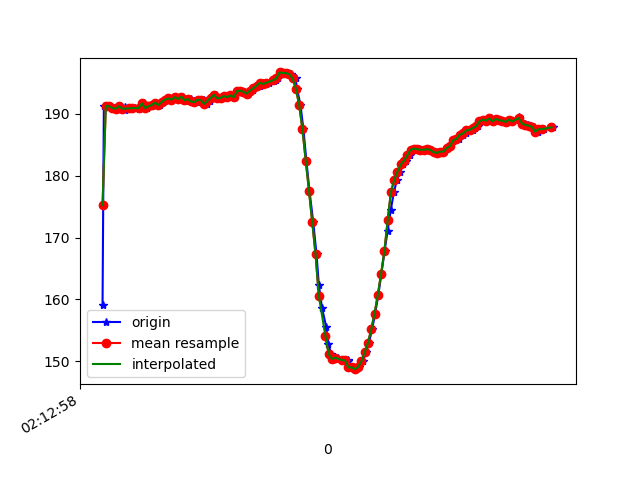

The data file committed next to this chart (first rows):
1617847978780, 543622398840070, 159.17969, -242.1875, -57.32422
1617847978788, 543622417915885, 191.3, -267.5, -78.42
1617847978804, 543622436961178, 191.3, -267.5, -77.83
1617847978826, 543622456006472, 191.2, -267.4, -77.44
1617847978849, 543622475051766, 190.9, -267.3, -78.42
1617847978861, 543622494219144, 190.8, -266.9, -77.83
1617847978880, 543622513325481, 191.2, -267.4, -78.03
1617847978916, 543622532553902, 191, -267.6, -78.52
1617847978918, 543622551599196, 190.6, -268.2, -77.73
1617847978943, 543622570919181, 190.8, -267.4, -77.15
1617847978959, 543622589842389, 190.9, -267.2, -76.66
1617847978977, 543622608948726, 190.9, -267.4, -76.95
1617847979005, 543622627902455, 190.7, -267.2, -76.95
1617847979017, 543622647008792, 191.1, -267.6, -76.07
1617847979033, 543622665993043, 191.7, -266.7, -76.46
1617847979054, 543622685007815, 190.9, -267, -75.29
1617847979073, 543622704022587, 191.2, -267.4, -76.07
1617847979093, 543622723067881, 191.4, -267, -77.15
1617847979109, 543622742143696, 191.8, -266.3, -75.98
1617847979128, 543622761188989, 191.4, -266.8, -76.95
1617847979147, 543622780142719, 191.9, -266.6, -77.15
1617847979169, 543622799310098, 192.3, -267, -76.37
1617847979185, 543622818355391, 192.5, -267.6, -76.95
1617847979204, 543622837461728, 192.3, -266.7, -77.34
1617847979224, 543622856629107, 192.7, -266.8, -76.95
1617847979244, 543622875735443, 192.4, -267.2, -77.15
1617847979262, 543622894689172, 192.8, -266.9, -77.64
1617847979280, 543622913917594, 192.3, -267.2, -77.15
1617847979299, 543622932840802, 192.1, -267, -77.15
1617847979318, 543622951855575, 192.4, -266.9, -77.05
1617847979337, 543622971053475, 192, -267.1, -77.34
1617847979356, 543622990068247, 191.9, -267.3, -77.05
1617847979375, 543623009021977, 192.3, -266.5, -77.05
1617847979399, 543623028311441, 192.2, -266.8, -77.44
1617847979416, 543623047387256, 191.6, -266.4, -77.15
1617847979433, 543623066493592, 192.1, -266.3, -77.34
1617847979454, 543623085508364, 192.6, -266.1, -77.05
1617847979472, 543623104523137, 193.1, -265.4, -78.03
1617847979492, 543623123507388, 192.5, -266.7, -77.64
1617847979515, 543623142735809, 192.6, -265.8, -78.52
1617847979533, 543623161750581, 192.9, -266.1, -78.91
1617847979550, 543623180887439, 192.7, -265.3, -77.64
1617847979566, 543623199963254, 193, -265.2, -78.32
1617847979585, 543623219130633, 192.7, -266.4, -78.03
1617847979604, 543623237992798, 193.7, -265.9, -78.42
1617847979623, 543623257038092, 193.8, -265.5, -78.12
1617847979642, 543623276083386, 193.6, -265.7, -77.83
1617847979669, 543623295159201, 193.3, -265.3, -77.64
1617847979681, 543623314265537, 193.8, -265.8, -78.03
1617847979700, 543623333402394, 193.8, -265.7, -77.83
1617847979719, 543623352478209, 194.4, -266.3, -78.12
1617847979738, 543623371523503, 194.5, -265.9, -78.42
1617847979757, 543623390538275, 195, -267, -78.81
1617847979776, 543623409614090, 194.8, -266.8, -78.52
1617847979795, 543623428567820, 195, -267.5, -77.83
1617847979825, 543623447521549, 195.3, -267.4, -78.03
1617847979838, 543623466719450, 195.5, -266.7, -77.64
1617847979852, 543623485795265, 195.7, -266, -78.03
1617847979873, 543623504901601, 196.7, -264.4, -77.05
1617847979890, 543623523977416, 196.6, -261.5, -76.66
1617847979910, 543623543480529, 196.6, -258, -75.98
... 85 more rows
